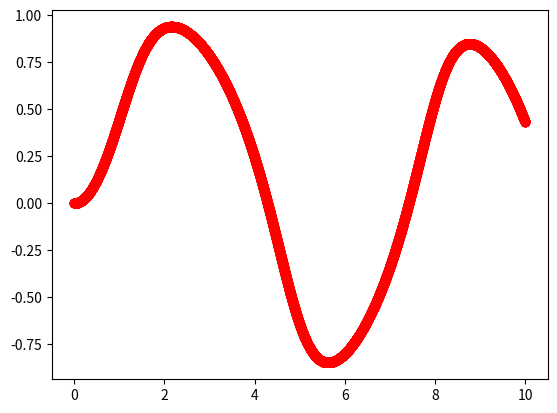

This chart was generated by the following Python code:
import numpy as np


def f(x, t):
    return -x**3+np.sin(t)


t = np.linspace(0, 10, 10001)
h = t[1] - t[0]
x = np.zeros_like(t,float)

for i in range(len(t)-1):
    p = x[i]+h*f(x[i],t[i])
    x[i+1] = x[i]+h*(f(x[i], t[i])+f(p, t[i+1]))/2

import matplotlib.pyplot as plt
plt.plot(t,x,'ro')
plt.show()
